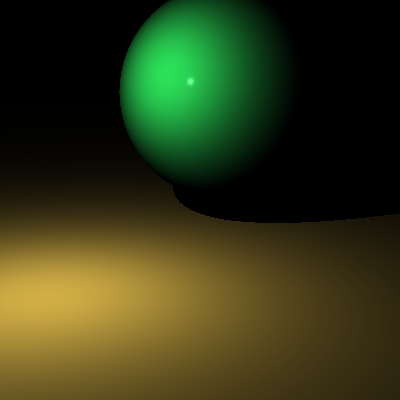

The data file committed next to this chart (first rows):
camera, width: 0.5, height: 0.5, position: [0, 0, 0]
sphere, diffuse_color: [0.1, 0.5, 0.2], specular_color: [0.2, 0.2, 0.2], position: [2, 8, -60], radius: 8
plane, diffuse_color: [0.6, 0.5, 0.2], specular_color: [0, 0, 0], position: [0, 0, -68], normal: [0, 4, 1]
light, color: [0.8, 0.8, 0.8], theta: 0, radial-a2: 0.00225, radial-a1: 0.005, radial-a0: 0.0005, position: [-9, 9, -42]
